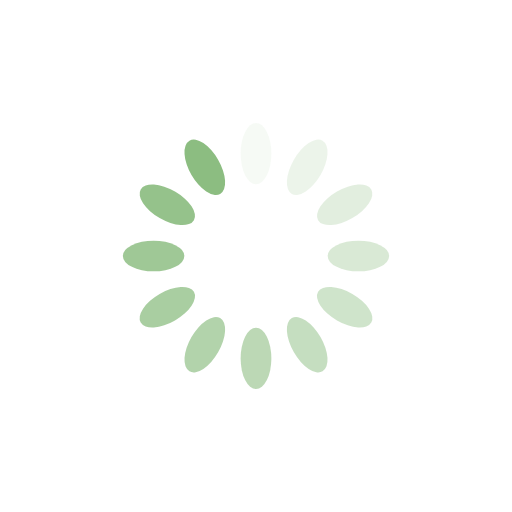
t = 0.00 s
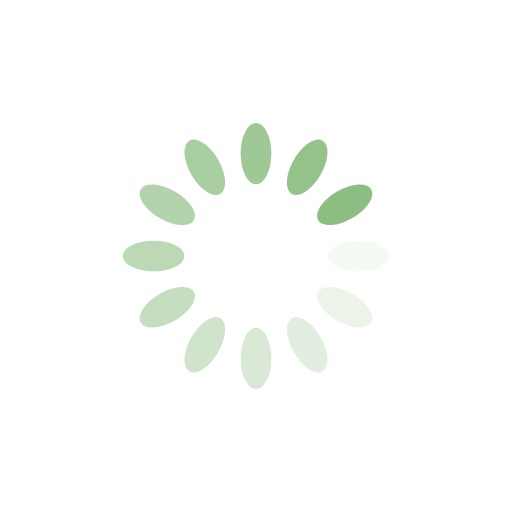
t = 0.25 s
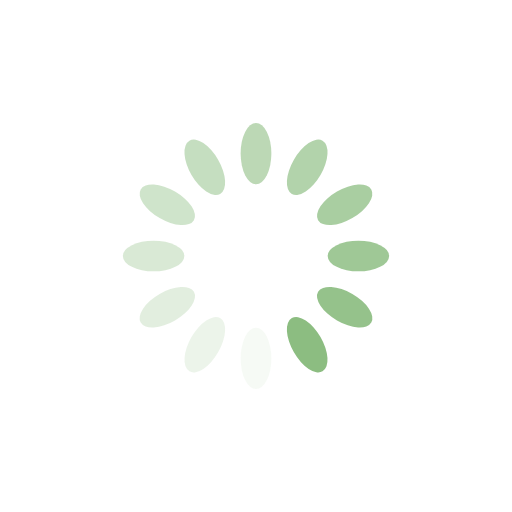
t = 0.50 s
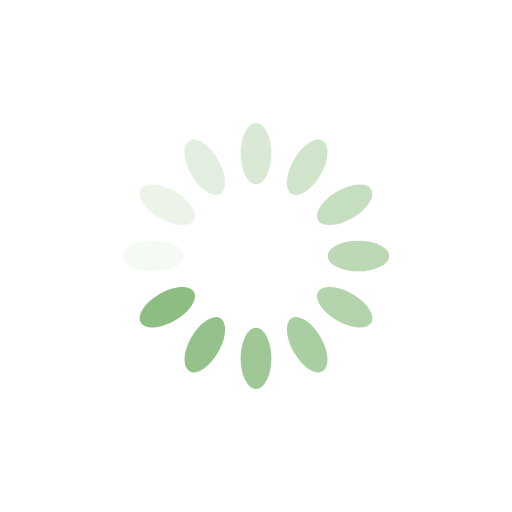
t = 0.75 s

The animated SVG that drew these frames (rendered in a browser with its animation timeline set to each time). Animation: 12 SMIL elements (animate=12); one cycle of 1.00 s, repeats indefinitely.

<?xml version="1.0" encoding="utf-8"?>
<svg xmlns="http://www.w3.org/2000/svg" xmlns:xlink="http://www.w3.org/1999/xlink" style="margin: auto; background: rgb(255, 255, 255); display: block; shape-rendering: auto;" width="200px" height="200px" viewBox="0 0 100 100" preserveAspectRatio="xMidYMid">
<g transform="rotate(0 50 50)">
  <rect x="47" y="24" rx="3" ry="6" width="6" height="12" fill="#8cbd81">
    <animate attributeName="opacity" values="1;0" keyTimes="0;1" dur="1s" begin="-0.9166666666666666s" repeatCount="indefinite"></animate>
  </rect>
</g><g transform="rotate(30 50 50)">
  <rect x="47" y="24" rx="3" ry="6" width="6" height="12" fill="#8cbd81">
    <animate attributeName="opacity" values="1;0" keyTimes="0;1" dur="1s" begin="-0.8333333333333334s" repeatCount="indefinite"></animate>
  </rect>
</g><g transform="rotate(60 50 50)">
  <rect x="47" y="24" rx="3" ry="6" width="6" height="12" fill="#8cbd81">
    <animate attributeName="opacity" values="1;0" keyTimes="0;1" dur="1s" begin="-0.75s" repeatCount="indefinite"></animate>
  </rect>
</g><g transform="rotate(90 50 50)">
  <rect x="47" y="24" rx="3" ry="6" width="6" height="12" fill="#8cbd81">
    <animate attributeName="opacity" values="1;0" keyTimes="0;1" dur="1s" begin="-0.6666666666666666s" repeatCount="indefinite"></animate>
  </rect>
</g><g transform="rotate(120 50 50)">
  <rect x="47" y="24" rx="3" ry="6" width="6" height="12" fill="#8cbd81">
    <animate attributeName="opacity" values="1;0" keyTimes="0;1" dur="1s" begin="-0.5833333333333334s" repeatCount="indefinite"></animate>
  </rect>
</g><g transform="rotate(150 50 50)">
  <rect x="47" y="24" rx="3" ry="6" width="6" height="12" fill="#8cbd81">
    <animate attributeName="opacity" values="1;0" keyTimes="0;1" dur="1s" begin="-0.5s" repeatCount="indefinite"></animate>
  </rect>
</g><g transform="rotate(180 50 50)">
  <rect x="47" y="24" rx="3" ry="6" width="6" height="12" fill="#8cbd81">
    <animate attributeName="opacity" values="1;0" keyTimes="0;1" dur="1s" begin="-0.4166666666666667s" repeatCount="indefinite"></animate>
  </rect>
</g><g transform="rotate(210 50 50)">
  <rect x="47" y="24" rx="3" ry="6" width="6" height="12" fill="#8cbd81">
    <animate attributeName="opacity" values="1;0" keyTimes="0;1" dur="1s" begin="-0.3333333333333333s" repeatCount="indefinite"></animate>
  </rect>
</g><g transform="rotate(240 50 50)">
  <rect x="47" y="24" rx="3" ry="6" width="6" height="12" fill="#8cbd81">
    <animate attributeName="opacity" values="1;0" keyTimes="0;1" dur="1s" begin="-0.25s" repeatCount="indefinite"></animate>
  </rect>
</g><g transform="rotate(270 50 50)">
  <rect x="47" y="24" rx="3" ry="6" width="6" height="12" fill="#8cbd81">
    <animate attributeName="opacity" values="1;0" keyTimes="0;1" dur="1s" begin="-0.16666666666666666s" repeatCount="indefinite"></animate>
  </rect>
</g><g transform="rotate(300 50 50)">
  <rect x="47" y="24" rx="3" ry="6" width="6" height="12" fill="#8cbd81">
    <animate attributeName="opacity" values="1;0" keyTimes="0;1" dur="1s" begin="-0.08333333333333333s" repeatCount="indefinite"></animate>
  </rect>
</g><g transform="rotate(330 50 50)">
  <rect x="47" y="24" rx="3" ry="6" width="6" height="12" fill="#8cbd81">
    <animate attributeName="opacity" values="1;0" keyTimes="0;1" dur="1s" begin="0s" repeatCount="indefinite"></animate>
  </rect>
</g>
<!-- [ldio] generated by https://loading.io/ --></svg>